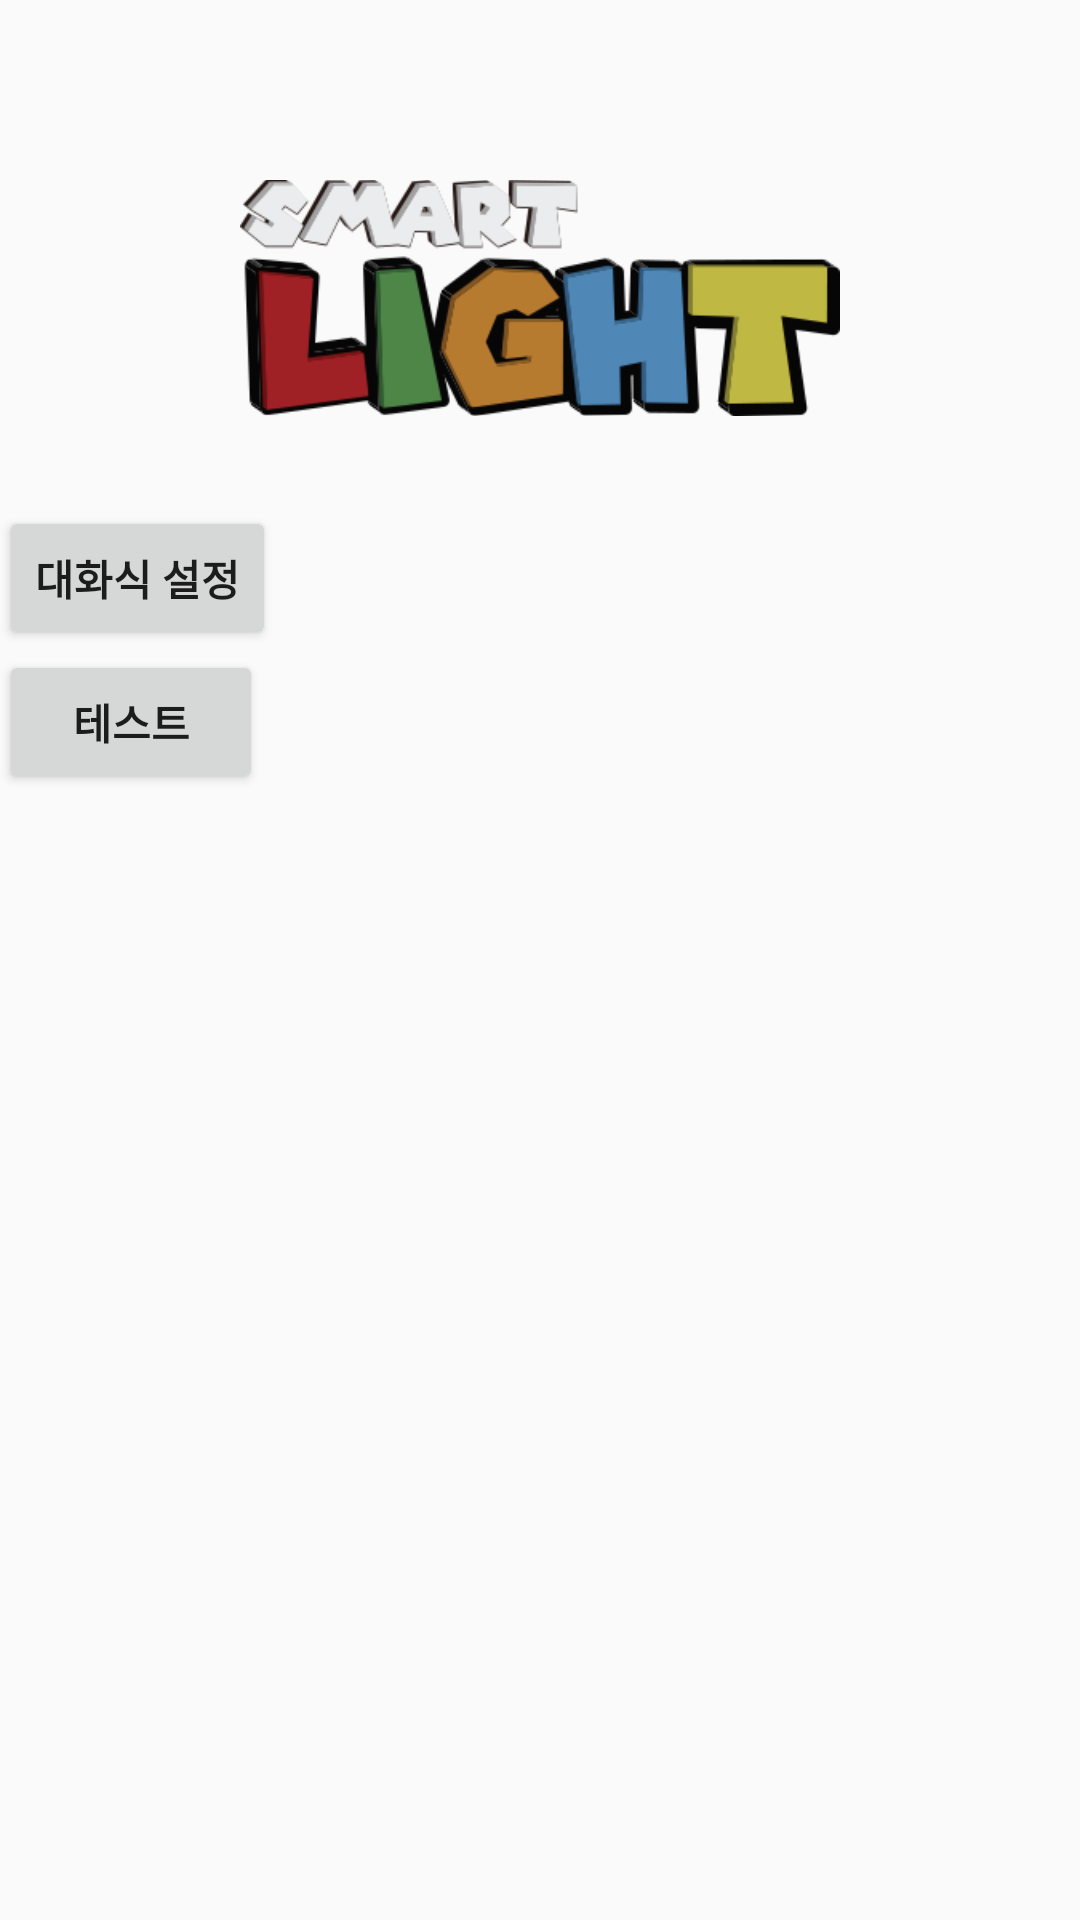

Reconstruct the res/layout file that produces this screen, plus the resources it refers to.
<!-- AndroidManifest.xml: application theme AppTheme -->
<!-- res/layout/activity_main.xml -->
<RelativeLayout xmlns:android="http://schemas.android.com/apk/res/android"
    xmlns:tools="http://schemas.android.com/tools" android:layout_width="match_parent"
    android:layout_height="match_parent" android:paddingLeft="@dimen/activity_horizontal_margin"
    android:paddingRight="@dimen/activity_horizontal_margin"
    android:paddingTop="@dimen/activity_vertical_margin"
    android:paddingBottom="@dimen/activity_vertical_margin" tools:context=".MainActivity">
    <ImageView
        android:id="@+id/iv_logo"
        android:layout_marginTop="50dp"
        android:layout_marginBottom="20dp"
        android:layout_width="200dp"
        android:layout_height="wrap_content"
        android:src="@drawable/logo_smartlight"
        android:layout_centerHorizontal="true"/>
    <Button
        android:id="@+id/btn_main_comm"
        android:layout_width="wrap_content"
        android:layout_height="wrap_content"
        android:textStyle="bold"
        android:layout_below="@id/iv_logo"
        android:text="대화식 설정"
        android:onClick="onClick"/>
    <Button
        android:id="@+id/btn_test"
        android:layout_width="wrap_content"
        android:layout_height="wrap_content"
        android:textStyle="bold"
        android:layout_below="@id/btn_main_comm"
        android:text="테스트"
        android:onClick="onClick"/>
</RelativeLayout>
<!-- resources referenced by this layout -->
<resources>
  <!-- drawable logo_smartlight: png bitmap (drawable-hdpi, 25786 bytes) -->
  <style name="AppTheme" parent="Theme.AppCompat.Light.DarkActionBar">
          
      </style>
</resources>
